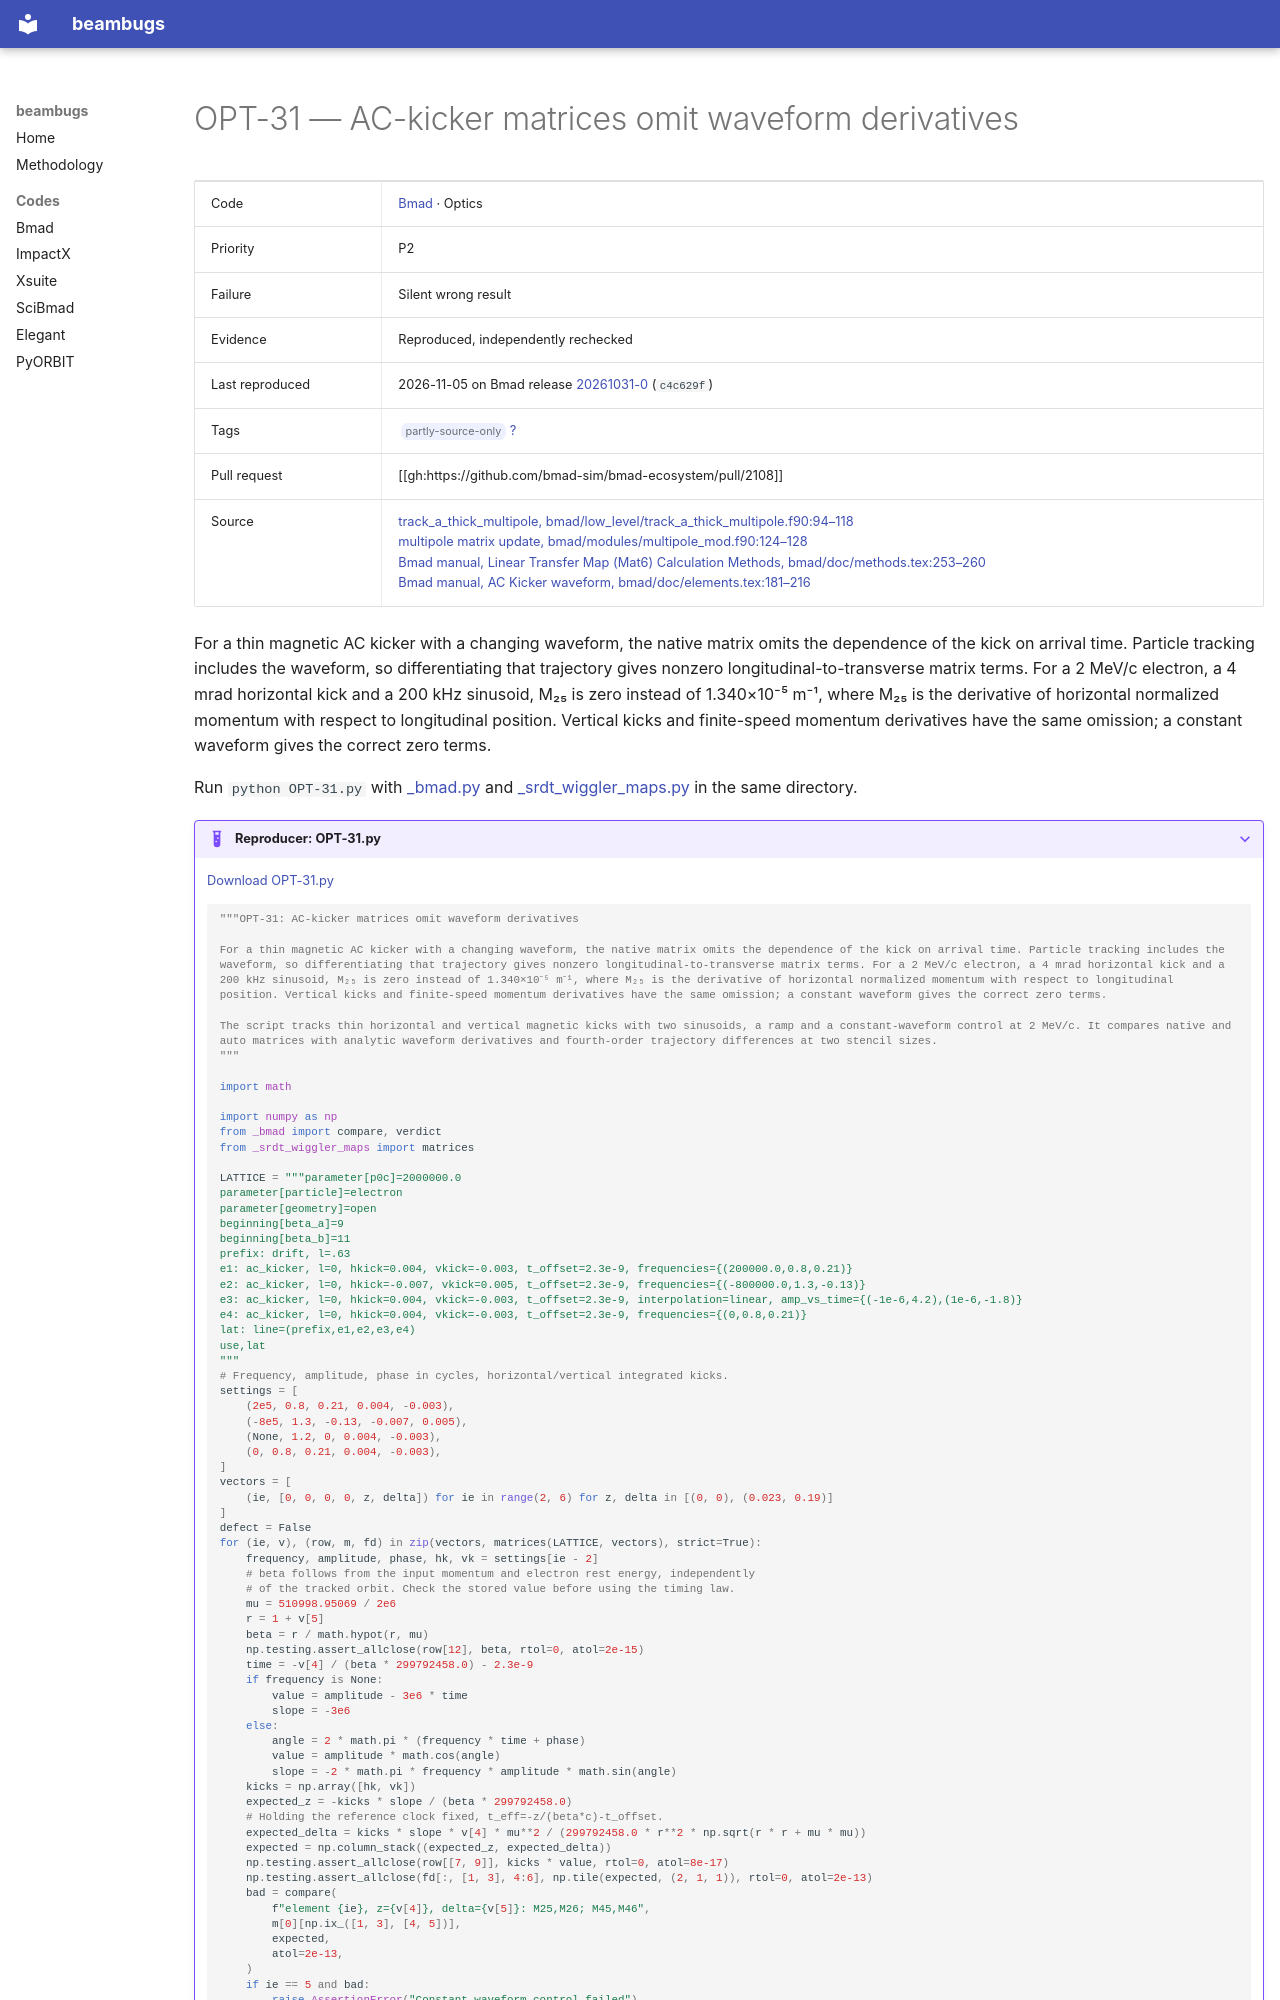

repository: nikitakuklev/beambugs · page: bmad/OPT-31/index.html · generator: mkdocs

---
title: "OPT-31: AC-kicker matrices omit waveform derivatives"
hide:
  - toc
---

# OPT-31 — AC-kicker matrices omit waveform derivatives

| | |
|---|---|
| Code | [Bmad](../index.md) · Optics |
| Priority | P2 |
| Failure | Silent wrong result |
| Evidence | Reproduced, independently rechecked |
| Last reproduced | 2026-11-05 on Bmad release [20261031-0](https://github.com/bmad-sim/bmad-ecosystem/tree/20261031-0) (`c4c629f`) |
| Tags | <span class="bb-tag">partly-source-only</span> [?](../../methodology.md#tags) |
| Pull request | [[gh:https://github.com/bmad-sim/bmad-ecosystem/pull/2108]] |
| Source | [track_a_thick_multipole, bmad/low_level/track_a_thick_multipole.f90:94–118](https://github.com/bmad-sim/bmad-ecosystem/blob/c4c629fc9071d3a56cb1ba5bc714baba65e9c5d3/bmad/low_level/track_a_thick_multipole.f90#L94-L118)<br>[multipole matrix update, bmad/modules/multipole_mod.f90:124–128](https://github.com/bmad-sim/bmad-ecosystem/blob/c4c629fc9071d3a56cb1ba5bc714baba65e9c5d3/bmad/modules/multipole_mod.f90#L124-L128)<br>[Bmad manual, Linear Transfer Map (Mat6) Calculation Methods, bmad/doc/methods.tex:253–260](https://github.com/bmad-sim/bmad-ecosystem/blob/c4c629fc9071d3a56cb1ba5bc714baba65e9c5d3/bmad/doc/methods.tex#L253-L260)<br>[Bmad manual, AC Kicker waveform, bmad/doc/elements.tex:181–216](https://github.com/bmad-sim/bmad-ecosystem/blob/c4c629fc9071d3a56cb1ba5bc714baba65e9c5d3/bmad/doc/elements.tex#L181-L216) |

For a thin magnetic AC kicker with a changing waveform, the native matrix omits the dependence of the kick on arrival time. Particle tracking includes the waveform, so differentiating that trajectory gives nonzero longitudinal-to-transverse matrix terms. For a 2 MeV/c electron, a 4 mrad horizontal kick and a 200 kHz sinusoid, M₂₅ is zero instead of 1.340×10⁻⁵ m⁻¹, where M₂₅ is the derivative of horizontal normalized momentum with respect to longitudinal position. Vertical kicks and finite-speed momentum derivatives have the same omission; a constant waveform gives the correct zero terms.

Run `python OPT-31.py` with [_bmad.py](../helpers/_bmad.py) and [_srdt_wiggler_maps.py](../helpers/_srdt_wiggler_maps.py) in the same directory.

??? example "Reproducer: OPT-31.py"

    [Download OPT-31.py](OPT-31.py)

    ```python
    """OPT-31: AC-kicker matrices omit waveform derivatives

    For a thin magnetic AC kicker with a changing waveform, the native matrix omits the dependence of the kick on arrival time. Particle tracking includes the waveform, so differentiating that trajectory gives nonzero longitudinal-to-transverse matrix terms. For a 2 MeV/c electron, a 4 mrad horizontal kick and a 200 kHz sinusoid, M₂₅ is zero instead of 1.340×10⁻⁵ m⁻¹, where M₂₅ is the derivative of horizontal normalized momentum with respect to longitudinal position. Vertical kicks and finite-speed momentum derivatives have the same omission; a constant waveform gives the correct zero terms.

    The script tracks thin horizontal and vertical magnetic kicks with two sinusoids, a ramp and a constant-waveform control at 2 MeV/c. It compares native and auto matrices with analytic waveform derivatives and fourth-order trajectory differences at two stencil sizes.
    """

    import math

    import numpy as np
    from _bmad import compare, verdict
    from _srdt_wiggler_maps import matrices
